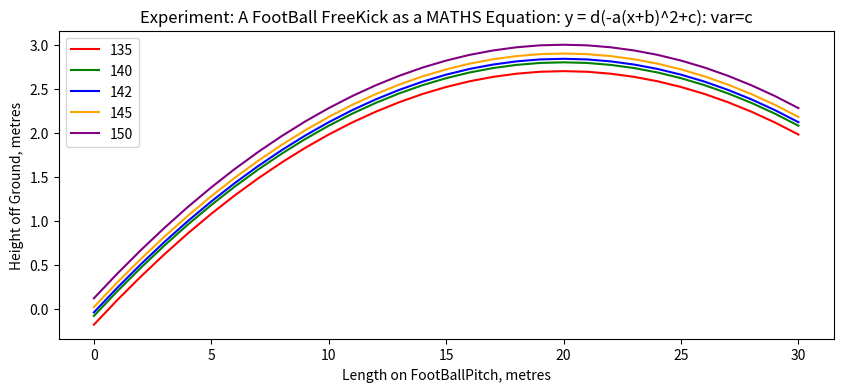

Source code (Python): (Note: this script raises an exception after producing the figure.)
#!usr/bin/python

"""
Misc Experiments:
+ graphing techniques
+ Maths Equations
"""
# PYLINT: ENTIRE SCOPE
# pylint: disable=missing-function-docstring
# pylint: disable=use-list-literal

# IMPORTS
# Order: Std, 3rdParty, CustomLocal
import matplotlib.pyplot as plt
import numpy as np

DEF_ENCODING = 'utf-8'

def plot_2d_cartesian(
        x_list, y_list, title=None, xlabel=None, ylabel=None,
        figwidth=10, figheight=4, out_path=None, only_show=True
    ):
    fig = plt.figure()
    fig.set_figwidth(figwidth)
    fig.set_figheight(figheight)
    plt.title(title if title else '')
    plt.xlabel(xlabel if xlabel else '')
    plt.ylabel(ylabel if ylabel else '')
    plt.plot(x_list, y_list)
    if out_path and not only_show:
        plt.savefig(out_path)
    else:
        plt.show()
    # plt.savefig(out_path) if (out_path and not only_show) else plt.show()

def plot_2d_cartesian_multiple(
        x_list, y_arrays, y_labels=None, title=None, xlabel=None, ylabel=None,
        figwidth=10, figheight=4, out_path=None, only_show=True
    ):
    fig = plt.figure()
    fig.set_figwidth(figwidth)
    fig.set_figheight(figheight)
    plt.title(title if title else '')
    plt.xlabel(xlabel if xlabel else '')
    plt.ylabel(ylabel if ylabel else '')
    y_colours = { 0: 'red', 1: 'green', 2: 'blue', 3: 'orange', 4: 'purple'}
    for index, y_list in enumerate(y_arrays):
        p_colour = y_colours.get(index) if index < len(y_arrays) else y_colours.get(0)
        y_label = str(y_labels[index]) if (y_labels and index < len(y_arrays)) else 'default'
        plt.plot(x_list, y_list, color=p_colour, label=y_label)
    plt.legend()
    if out_path and not only_show:
        plt.savefig(out_path)
    else:
        plt.show()

def main():
    """ Misc Experiments, testing modules """

    # Graph a FootBall FreeKick: As a Quadratic Equation:
    # y = d(-a(x + b)^2 + c)
    # where a < 1.0, b ~= 10m, c ~=3m, d ~=1/40

    # xData
    length_to_goal = 30
    x_list = list(np.arange(0, length_to_goal+1, 1))
    print(f'DEBUG: x_list: array: {x_list}')

    # yInfo
    # pylint: disable=unused-variable
    # pylint: disable=invalid-name
    a_possibles = [0.3, 0.4, 0.5, 0.6, 0.7]
    b_possibles = [-24, -22, -20, -18, -16]
    c_possibles = [135, 140, 142, 145, 150]
    d_possibles = [0.020, 0.021, 0.022, 0.023, 0.024] # wall: 2.0 - 2.5m, goal: 1.8 - 2.0m
    a = 0.36
    b = -20.0
    c = 142
    d = 0.020
    dpi = 3

    # Experiment with ranges, identify most realistic/True
    y_arrays = list()
    y_variables = ['c', c_possibles]
    print(f'DEBUG: default variables: a: {a}, b: {b}, c: {c}, d: {d}')
    for c in y_variables[1]:
        y_list = [round((d * (-a * (x_val + b)**2 + c)), dpi) for x_val in x_list]
        print(f'DEBUG: c: {c} y_list: array: {y_list}')
        y_arrays.append(y_list)

    # Plot: Cartesian, Line: Multiple
    heading = 'Experiment: A FootBall FreeKick as a MATHS Equation: y = d(-a(x+b)^2+c): var=c'
    x_desc = 'Length on FootBallPitch, metres'
    y_desc = 'Height off Ground, metres'
    graph_fpath = './data/football_freekick.png'
    fwidth = 10
    fheight = 4
    plot_2d_cartesian_multiple(
        x_list, y_arrays, y_labels=y_variables[1], title=heading, xlabel=x_desc, ylabel=y_desc,
        figwidth=fwidth, figheight=fheight, out_path=graph_fpath,
        only_show=False
    )

    # Plot: Cartesian, Line: Med(ian)
    heading = 'Experiment: A FootBall FreeKick as a MATHS Equation: y = d(-a(x+b)^2+c): med'
    graph_fpath = './data/football_freekick_med.png'
    med = int((len(y_arrays) - 1) / 2)
    plot_2d_cartesian(
        x_list, y_arrays[med], title=heading, xlabel=x_desc, ylabel=y_desc,
        figwidth=fwidth, figheight=fheight, out_path=graph_fpath,
        only_show=False
    )

if __name__ == '__main__':
    main()
